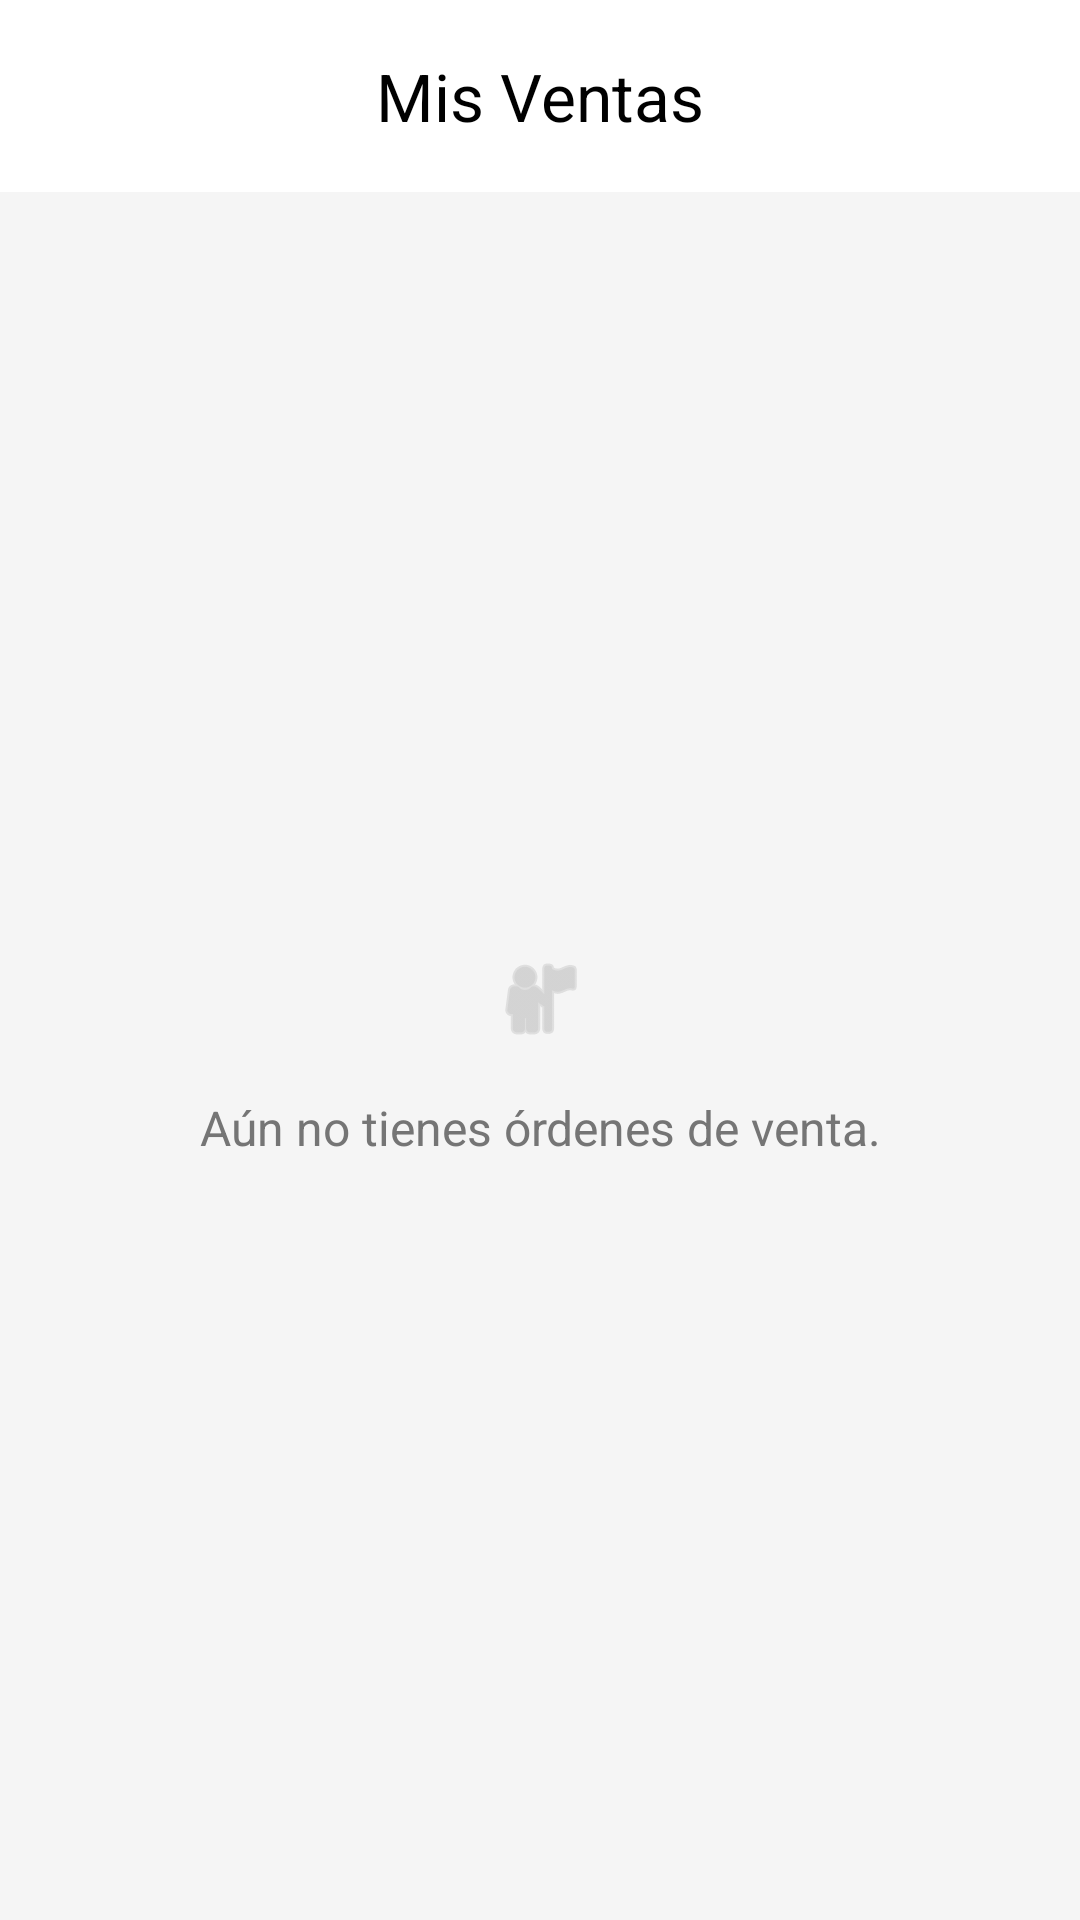

This screen was rendered from an Android layout file. Write that file and the resources it references.
<!-- AndroidManifest.xml: application theme Theme.MarketTecNM -->
<!-- res/layout/activity_mis_ventas.xml -->
<?xml version="1.0" encoding="utf-8"?>
<LinearLayout xmlns:android="http://schemas.android.com/apk/res/android"
    xmlns:app="http://schemas.android.com/apk/res-auto"
    xmlns:tools="http://schemas.android.com/tools"
    android:layout_width="match_parent"
    android:layout_height="match_parent"
    android:orientation="vertical"
    android:background="#F5F5F5"
    tools:context=".MisVentasActivity">

    <com.google.android.material.appbar.MaterialToolbar
        android:id="@+id/toolbar"
        android:layout_width="match_parent"
        android:layout_height="?attr/actionBarSize"
        android:background="#FFFFFF"
        android:elevation="4dp"
        app:title="Mis Ventas"
        app:titleCentered="true"
        app:titleTextColor="#000000" />

    <FrameLayout
        android:layout_width="match_parent"
        android:layout_height="match_parent">

        <androidx.recyclerview.widget.RecyclerView
            android:id="@+id/rvMisVentas"
            android:layout_width="match_parent"
            android:layout_height="match_parent"
            android:clipToPadding="false"
            android:padding="8dp"
            android:background="#FFFFFF"
            android:visibility="gone"
            tools:listitem="@layout/item_venta"
            tools:visibility="visible" />

        <TextView
            android:id="@+id/tvEmpty"
            android:layout_width="match_parent"
            android:layout_height="wrap_content"
            android:layout_gravity="center"
            android:gravity="center"
            android:text="Aún no tienes órdenes de venta."
            android:textColor="#757575"
            android:textSize="16sp"
            android:lineSpacingExtra="6dp"
            android:drawableTop="@android:drawable/ic_menu_myplaces"
            android:drawableTint="#BDBDBD"
            android:drawablePadding="16dp"
            android:visibility="visible" />

    </FrameLayout>

</LinearLayout>
<!-- res/layout/item_venta.xml (included above) -->
<?xml version="1.0" encoding="utf-8"?>
<com.google.android.material.card.MaterialCardView
    xmlns:android="http://schemas.android.com/apk/res/android"
    xmlns:app="http://schemas.android.com/apk/res-auto"
    xmlns:tools="http://schemas.android.com/tools"
    android:layout_width="match_parent"
    android:layout_height="wrap_content"
    android:layout_marginHorizontal="8dp"
    android:layout_marginVertical="6dp"
    app:cardCornerRadius="12dp"
    app:cardElevation="2dp"
    app:strokeColor="#DDDDDD"
    app:strokeWidth="1dp"
    android:background="#FFFFFF">

    <LinearLayout
        android:layout_width="match_parent"
        android:layout_height="wrap_content"
        android:orientation="vertical"
        android:padding="16dp"
        android:background="#FFFFFF">

        <LinearLayout
            android:layout_width="match_parent"
            android:layout_height="wrap_content"
            android:orientation="horizontal"
            android:gravity="center_vertical">

            <TextView
                android:id="@+id/tvDate"
                android:layout_width="0dp"
                android:layout_height="wrap_content"
                android:layout_weight="1"
                android:text="07 Dic 2025"
                android:textSize="13sp"
                android:textColor="#757575"/>

            <TextView
                android:id="@+id/tvStatus"
                android:layout_width="wrap_content"
                android:layout_height="wrap_content"
                android:text="PENDIENTE"
                android:textSize="12sp"
                android:textStyle="bold"
                android:paddingHorizontal="10dp"
                android:paddingVertical="4dp"
                tools:textColor="#FF9800"
                tools:background="#FFF3E0"/>
        </LinearLayout>

        <View
            android:layout_width="match_parent"
            android:layout_height="1dp"
            android:background="#EEEEEE"
            android:layout_marginVertical="12dp"/>

        <LinearLayout
            android:layout_width="match_parent"
            android:layout_height="wrap_content"
            android:orientation="horizontal">

            <ImageView
                android:id="@+id/ivProductImage"
                android:layout_width="70dp"
                android:layout_height="70dp"
                android:src="@android:drawable/ic_menu_gallery"
                android:scaleType="centerCrop"
                android:background="#F5F5F5"/>

            <LinearLayout
                android:layout_width="match_parent"
                android:layout_height="wrap_content"
                android:orientation="vertical"
                android:layout_marginStart="12dp"
                android:gravity="center_vertical">

                <TextView
                    android:id="@+id/tvProductName"
                    android:layout_width="wrap_content"
                    android:layout_height="wrap_content"
                    android:text="Nombre del Producto"
                    android:textStyle="bold"
                    android:textSize="16sp"
                    android:textColor="#333333"
                    android:maxLines="1"
                    android:ellipsize="end"/>

                <TextView
                    android:id="@+id/tvClientInfo"
                    android:layout_width="wrap_content"
                    android:layout_height="wrap_content"
                    android:text="Comprador: Cliente #ID"
                    android:textSize="14sp"
                    android:textColor="#555555"
                    android:layout_marginTop="4dp"/>

                <TextView
                    android:id="@+id/tvTotal"
                    android:layout_width="wrap_content"
                    android:layout_height="wrap_content"
                    android:text="Total: $0.00"
                    android:textStyle="bold"
                    android:textColor="#4CAF50"
                    android:layout_marginTop="4dp"/>
            </LinearLayout>
        </LinearLayout>

        <Button
            android:id="@+id/btnContactClient"
            android:layout_width="match_parent"
            android:layout_height="wrap_content"
            android:layout_marginTop="16dp"
            android:text="CONTACTAR COMPRADOR"
            android:textSize="14sp"
            style="@style/Widget.MaterialComponents.Button"
            android:backgroundTint="#2196F3"  android:textColor="#FFFFFF"/>     </LinearLayout>
</com.google.android.material.card.MaterialCardView>
<!-- resources referenced by this layout -->
<resources>
  <style name="Theme.MarketTecNM" parent="Base.Theme.MarketTecNM" />
  <style name="Base.Theme.MarketTecNM" parent="Theme.Material3.Light.NoActionBar">
  
          <item name="android:statusBarColor">@android:color/white</item>
  
          <item name="android:windowLightStatusBar">true</item>
  
          <item name="colorPrimary">@color/colorPrimary</item>
          <item name="colorOnPrimary">@color/white</item>
  
      </style>
  <color name="colorPrimary">#FF6200EE</color>
  <color name="white">#FFFFFF</color>
</resources>
